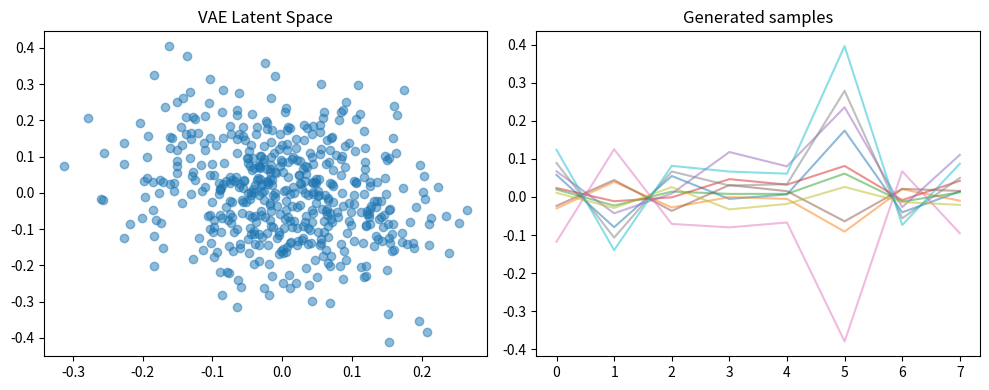

This figure's Python source: (Note: this script raises an exception after producing the figure.)
"""
07.22 VAEs: Variational Autoencoder with multiple variants.
"""
import numpy as np
import matplotlib.pyplot as plt


class VAE:
    def __init__(self, x_dim=8, latent_dim=2):
        self.enc_W = np.random.randn(x_dim, 32) * 0.1
        self.enc_b = np.zeros(32)
        self.mu_W = np.random.randn(32, latent_dim) * 0.1
        self.mu_b = np.zeros(latent_dim)
        self.logvar_W = np.random.randn(32, latent_dim) * 0.1
        self.logvar_b = np.zeros(latent_dim)
        self.dec_W1 = np.random.randn(latent_dim, 32) * 0.1
        self.dec_b1 = np.zeros(32)
        self.dec_W2 = np.random.randn(32, x_dim) * 0.1
        self.dec_b2 = np.zeros(x_dim)

    def encode(self, x):
        h = np.tanh(x @ self.enc_W + self.enc_b)
        return h @ self.mu_W + self.mu_b, h @ self.logvar_W + self.logvar_b

    def reparameterize(self, mu, logvar):
        eps = np.random.randn(*mu.shape)
        return mu + np.exp(0.5 * logvar) * eps

    def decode(self, z):
        h = np.tanh(z @ self.dec_W1 + self.dec_b1)
        return h @ self.dec_W2 + self.dec_b2

    def forward(self, x):
        mu, logvar = self.encode(x)
        z = self.reparameterize(mu, logvar)
        x_recon = self.decode(z)
        return x_recon, mu, logvar

    def loss(self, x, beta=1.0):
        x_recon, mu, logvar = self.forward(x)
        recon_loss = np.mean((x_recon - x) ** 2)
        kl_loss = -0.5 * np.mean(1 + logvar - mu**2 - np.exp(logvar))
        return recon_loss + beta * kl_loss, recon_loss, kl_loss


class BetaVAE(VAE):
    def loss(self, x, beta=4.0):
        return super().loss(x, beta=beta)


class CVAE(VAE):
    def __init__(self, x_dim=8, latent_dim=2, n_classes=3):
        self.n_classes = n_classes
        super().__init__(x_dim + n_classes, latent_dim)
        self.dec_dim = latent_dim + n_classes
        self.dec_W1 = np.random.randn(self.dec_dim, 32) * 0.1
        self.dec_b1 = np.zeros(32)
        self.dec_W2 = np.random.randn(32, x_dim) * 0.1
        self.dec_b2 = np.zeros(x_dim)

    def forward(self, x, c):
        xc = np.hstack([x, c])
        mu, logvar = self.encode(xc)
        z = self.reparameterize(mu, logvar)
        zc = np.hstack([z, c])
        h = np.tanh(zc @ self.dec_W1 + self.dec_b1)
        return h @ self.dec_W2 + self.dec_b2, mu, logvar


if __name__ == "__main__":
    np.random.seed(42)
    x = np.random.randn(500, 8)

    print("=== VAE ===")
    vae = VAE()
    for epoch in range(200):
        total, recon, kl = vae.loss(x)
        if epoch % 50 == 0:
            print(f"Epoch {epoch}, recon={recon:.4f}, KL={kl:.4f}")

    print("\n=== Beta-VAE ===")
    bvae = BetaVAE()
    total, recon, kl = bvae.loss(x, beta=4.0)
    print(f"Beta-VAE: recon={recon:.4f}, KL={kl:.4f} (beta=4)")

    print("\n=== CVAE ===")
    cvae = CVAE()
    c = np.eye(3)[np.random.randint(0, 3, 500)]
    x_recon, mu, logvar = cvae.forward(x, c)
    print(f"CVAE recon error: {np.mean((x_recon - x)**2):.4f}")

    # Generate samples
    z = np.random.randn(10, 2)
    samples = vae.decode(z)
    print(f"Generated samples shape: {samples.shape}")

    plt.figure(figsize=(10, 4))
    plt.subplot(121)
    _, mu, logvar = vae.forward(x)
    plt.scatter(mu[:, 0], mu[:, 1], alpha=0.5)
    plt.title('VAE Latent Space')
    plt.subplot(122)
    plt.plot(samples.T, alpha=0.5)
    plt.title('Generated samples')
    plt.tight_layout()
    plt.savefig('../../assets/phase07/vaes.png')
    plt.close()
    print("Saved vaes.png")
